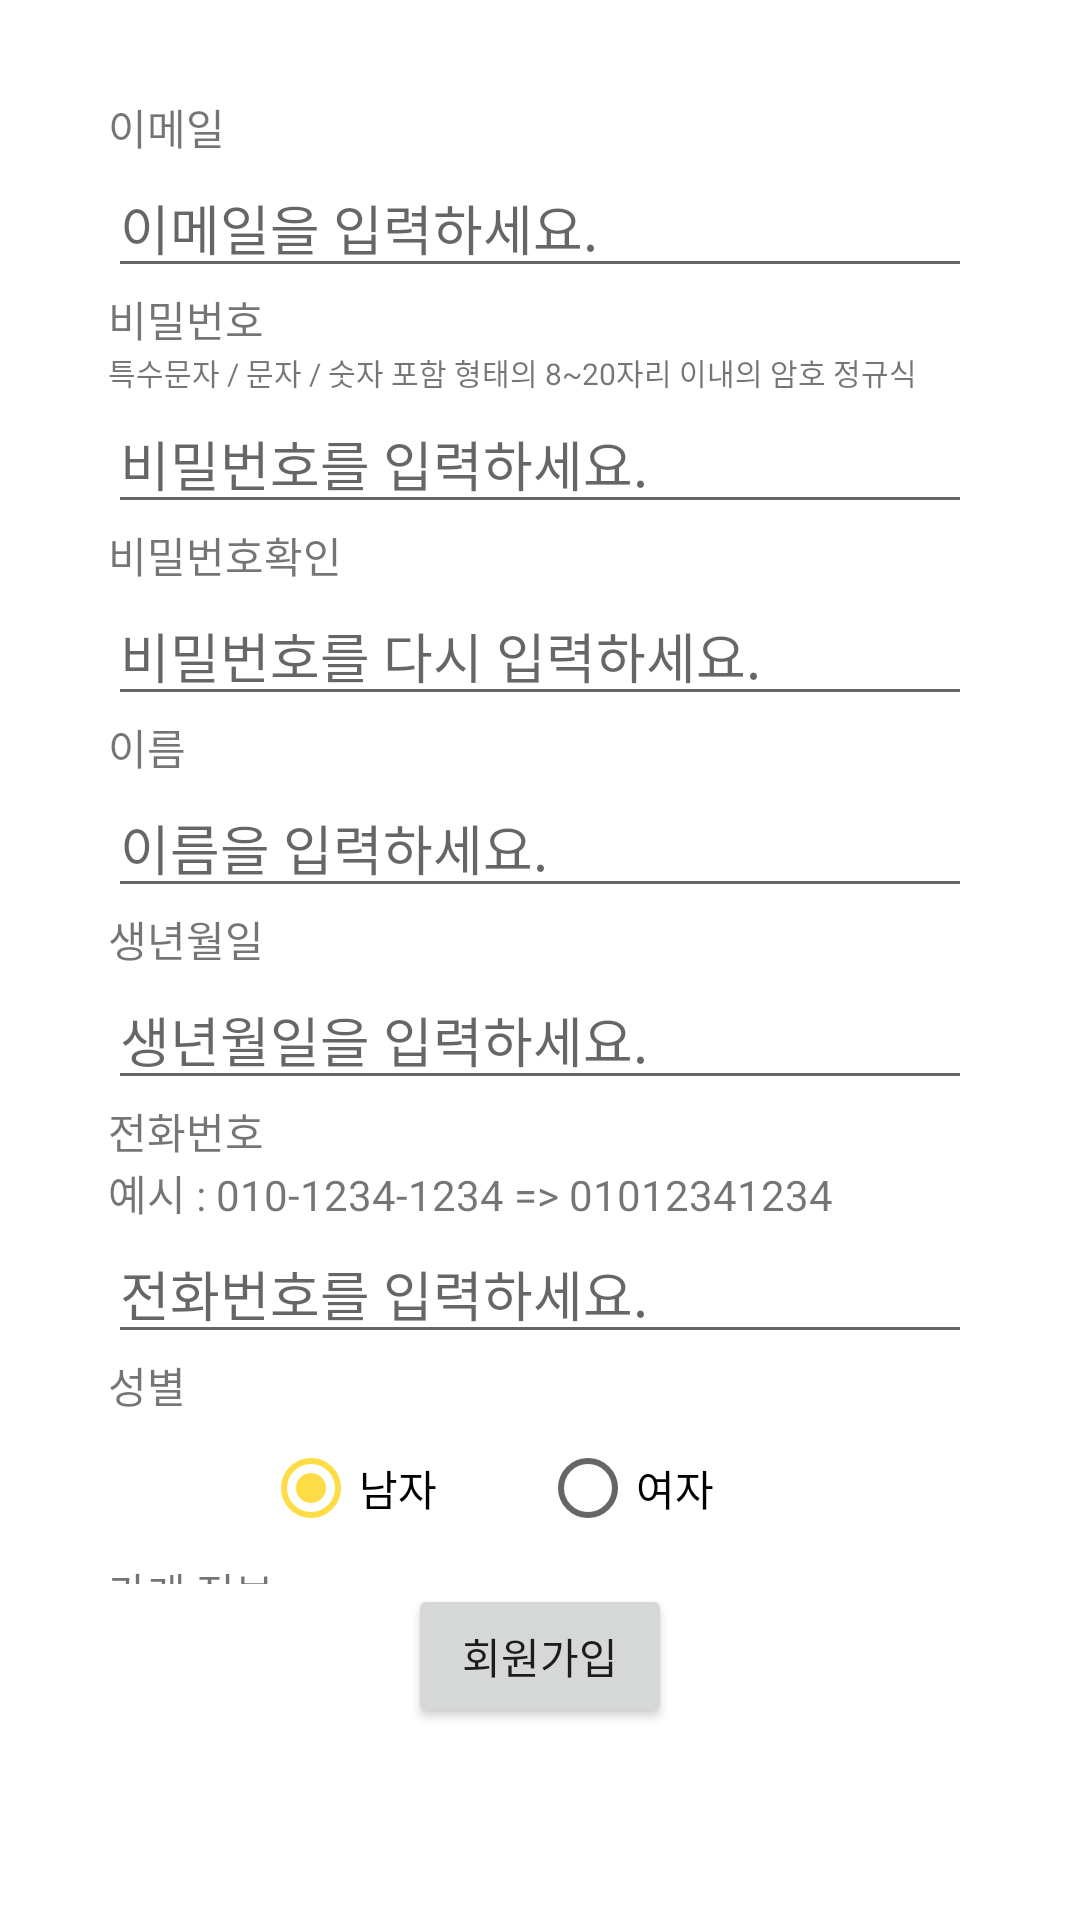

Produce the Android XML layout that renders to this screen, including the resource entries it uses.
<!-- AndroidManifest.xml: application theme AppTheme -->
<!-- res/layout/activity_owner_join.xml -->
<?xml version="1.0" encoding="utf-8"?>
<layout xmlns:android="http://schemas.android.com/apk/res/android"
    xmlns:app="http://schemas.android.com/apk/res-auto"
    xmlns:tools="http://schemas.android.com/tools">

    <androidx.constraintlayout.widget.ConstraintLayout
        android:layout_width="match_parent"
        android:layout_height="match_parent"
        tools:context=".activities.OwnerJoinActivity">

        <androidx.constraintlayout.widget.Guideline
            android:id="@+id/guideline"
            android:layout_width="wrap_content"
            android:layout_height="wrap_content"
            android:orientation="vertical"
            app:layout_constraintGuide_percent="0.1" />

        <androidx.constraintlayout.widget.Guideline
            android:id="@+id/guideline2"
            android:layout_width="wrap_content"
            android:layout_height="wrap_content"
            android:orientation="vertical"
            app:layout_constraintGuide_percent="0.9" />

        <androidx.constraintlayout.widget.Guideline
            android:id="@+id/guideline3"
            android:layout_width="wrap_content"
            android:layout_height="wrap_content"
            android:orientation="horizontal"
            app:layout_constraintGuide_percent="0.05" />

        <androidx.constraintlayout.widget.Guideline
            android:id="@+id/guideline4"
            android:layout_width="wrap_content"
            android:layout_height="wrap_content"
            android:orientation="horizontal"
            app:layout_constraintGuide_percent="0.9" />

        <ScrollView
            android:id="@+id/scroll_view"
            android:layout_width="0dp"
            android:layout_height="0dp"
            app:layout_constraintBottom_toTopOf="@+id/join"
            app:layout_constraintEnd_toStartOf="@+id/guideline2"
            app:layout_constraintStart_toStartOf="@+id/guideline"
            app:layout_constraintTop_toTopOf="@+id/guideline3"
            android:scrollbars="none">

            <LinearLayout
                android:id="@+id/linearLayout3"
                android:layout_width="match_parent"
                android:layout_height="match_parent"
                android:orientation="vertical">

                <TextView
                    android:id="@+id/textView2"
                    android:layout_width="match_parent"
                    android:layout_height="wrap_content"
                    android:text="이메일" />

                <EditText
                    android:id="@+id/email"
                    android:layout_width="match_parent"
                    android:layout_height="wrap_content"
                    android:ems="10"
                    android:hint="이메일을 입력하세요."
                    android:inputType="textEmailAddress" />

                <TextView
                    android:id="@+id/textView3"
                    android:layout_width="match_parent"
                    android:layout_height="wrap_content"
                    android:text="비밀번호" />
                <TextView
                    android:id="@+id/textView7"
                    android:layout_width="match_parent"
                    android:layout_height="wrap_content"
                    android:text="@string/password_hint"
                    android:textSize="10sp"/>

                <EditText
                    android:id="@+id/pw"
                    android:layout_width="match_parent"
                    android:layout_height="wrap_content"
                    android:ems="10"
                    android:hint="비밀번호를 입력하세요."
                    android:inputType="textPassword" />

                <TextView
                    android:id="@+id/textView5"
                    android:layout_width="match_parent"
                    android:layout_height="wrap_content"
                    android:text="비밀번호확인" />

                <EditText
                    android:id="@+id/pw_check"
                    android:layout_width="match_parent"
                    android:layout_height="wrap_content"
                    android:ems="10"
                    android:hint="비밀번호를 다시 입력하세요."
                    android:inputType="textPassword" />

                <TextView
                    android:id="@+id/textView"
                    android:layout_width="match_parent"
                    android:layout_height="wrap_content"
                    android:text="이름" />

                <EditText
                    android:id="@+id/name"
                    android:layout_width="match_parent"
                    android:layout_height="wrap_content"
                    android:ems="10"
                    android:hint="이름을 입력하세요."
                    android:inputType="textPersonName" />

                <TextView
                    android:id="@+id/textView6"
                    android:layout_width="match_parent"
                    android:layout_height="wrap_content"
                    android:text="생년월일" />

                <TextView
                    android:textColor="?attr/editTextColor"
                    android:background="?attr/editTextBackground"
                    android:id="@+id/birth"
                    android:layout_width="match_parent"
                    android:layout_height="wrap_content"
                    android:ems="10"
                    android:hint="생년월일을 입력하세요."
                    android:textSize="18sp" />
                

                <TextView
                    android:id="@+id/textView4"
                    android:layout_width="match_parent"
                    android:layout_height="wrap_content"
                    android:text="전화번호" />
                <TextView
                    android:layout_width="match_parent"
                    android:layout_height="wrap_content"
                    android:text="예시 : 010-1234-1234 => 01012341234"/>

                <EditText
                    android:id="@+id/phone"
                    android:layout_width="match_parent"
                    android:layout_height="wrap_content"
                    android:ems="10"
                    android:hint="전화번호를 입력하세요."
                    android:inputType="phone" />

                <TextView
                    android:id="@+id/gender"
                    android:layout_width="match_parent"
                    android:layout_height="wrap_content"
                    android:text="성별" />

                <RadioGroup
                    android:layout_width="match_parent"
                    android:layout_height="match_parent"
                    android:orientation="horizontal"
                    android:gravity="center"
                    android:weightSum="1"
                    android:id="@+id/gender_group">

                    <RadioButton
                        android:id="@+id/man"
                        android:layout_width="wrap_content"
                        android:layout_height="wrap_content"
                        android:layout_weight="0.2"
                        android:checked="true"
                        android:text="남자" />

                    <RadioButton
                        android:id="@+id/woman"
                        android:layout_width="wrap_content"
                        android:layout_height="wrap_content"
                        android:layout_weight="0.2"
                        android:text="여자" />
                </RadioGroup>

                <TextView
                    android:layout_width="match_parent"
                    android:layout_height="wrap_content"
                    android:text="가게 정보"/>

                <TextView
                    android:textColor="?attr/editTextColor"
                    android:background="?attr/editTextBackground"
                    android:id="@+id/restaurant_id"
                    android:layout_width="match_parent"
                    android:layout_height="wrap_content"
                    android:ems="10"
                    android:hint="가게 검색하기"
                    android:textSize="18sp"/>

            </LinearLayout>
        </ScrollView>
        <Button
            android:id="@+id/join"
            android:layout_width="wrap_content"
            android:layout_height="wrap_content"
            android:text="회원가입"
            app:layout_constraintBottom_toTopOf="@+id/guideline4"
            app:layout_constraintEnd_toStartOf="@+id/guideline2"
            app:layout_constraintStart_toStartOf="@+id/guideline"
            app:layout_constraintTop_toBottomOf="@id/scroll_view" />

    </androidx.constraintlayout.widget.ConstraintLayout>
</layout>
<!-- resources referenced by this layout -->
<resources>
  <string name="password_hint">특수문자 / 문자 / 숫자 포함 형태의 8~20자리 이내의 암호 정규식</string>
  <style name="AppTheme" parent="Theme.MaterialComponents.Light.NoActionBar">
          
          <item name="colorPrimary">@color/colorPrimary</item>
          <item name="colorPrimaryDark">@color/colorPrimaryDark</item>
          <item name="colorAccent">@color/colorAccent</item>
      </style>
  <color name="colorPrimary">#FEC20C</color>
  <color name="colorPrimaryDark">#FE780A</color>
  <color name="colorAccent">#FEDC46</color>
</resources>
